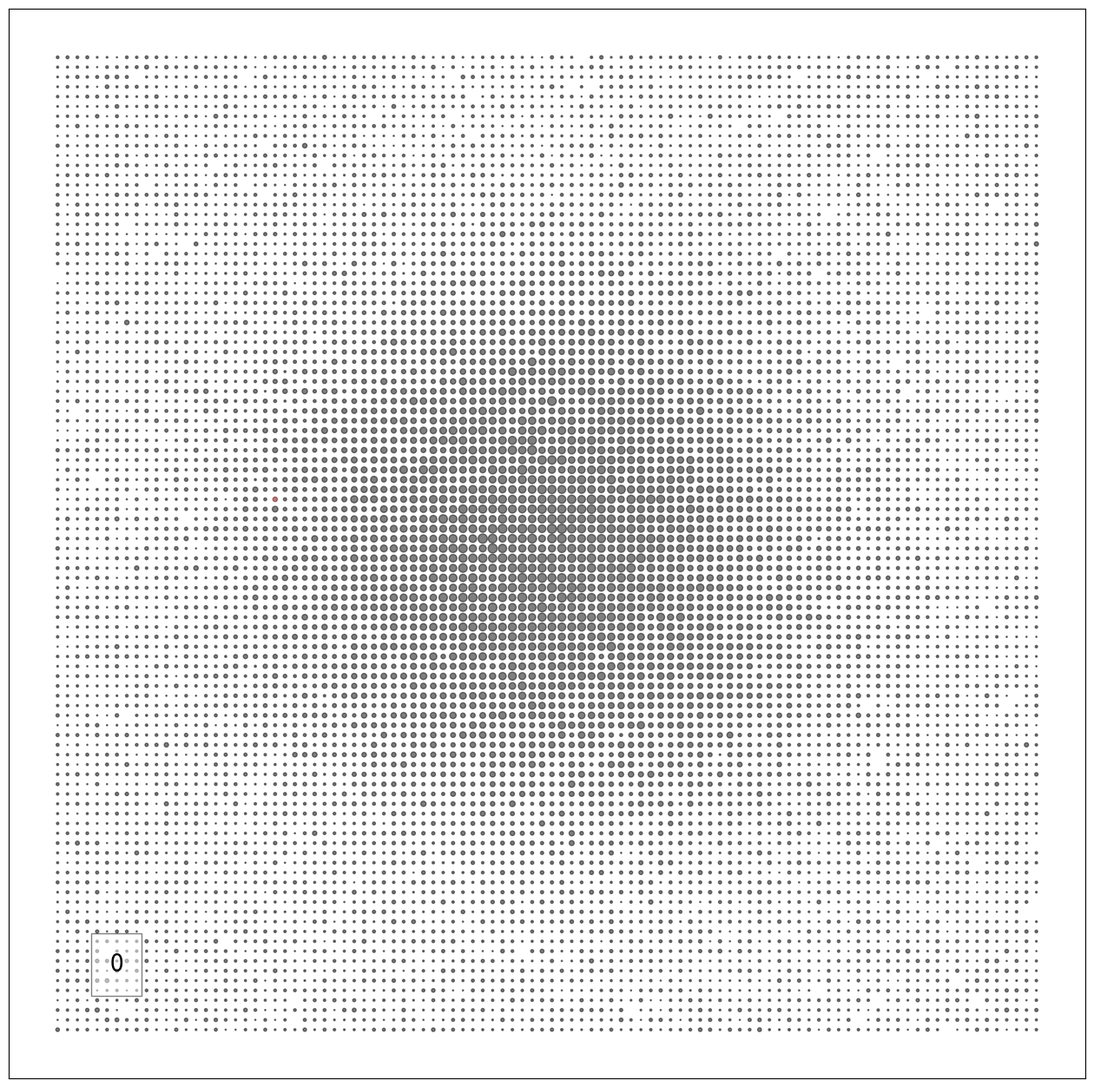

Here is the Python script that generated this plot: (Note: this script raises an exception after producing the figure.)
#!/usr/bin/env python
# coding: utf-8

import random
import numpy as np
import matplotlib.pyplot as plt
import matplotlib.animation as animation
from pylab import mpl
# In[1]:

# 设定参数
area_size = 100                   # 区域大小
num_total = 100000                # 总人口数
bed_in_hos = 2000                 # 医院床位
bed_in_mhos = 10000               # 方舱床位

ep_dis = (5, 2)                   # 潜伏期分布 正态分布（均值，方差）
inci_dis = (10, 3)                # 发病期分布 正态分布（均值，方差）
day_infec_start = -1              # 传染起始日
trans_rate = 0.5                  # 传播概率
immune_rate = 0.1                 # 免疫概率
intence_rate = 0.05               # 重症概率
death_rate = 0.1                  # 病亡概率
heal_rate = 0.95                  # 救治概率

in_hos_rate = 0.1                 # 入院意愿
in_mhos_rate = 0.99               # 进入方舱概率
mask_rate = 0                     # 戴口罩意愿
out_rate = 0.8                    # 出行意愿
stay_rate = 0.8                   # 常住区域概率
getnear_rate = 0.95               # 周边出行概率
contact_rate = 0.5                # 接触比例
alarm_num = 1000                  # 警戒人数
cancel_time = 999                 # 解除时间

# In[2]:


list_total = []                  # 总人员列表
list_in_hos = []                 # 住院人员列表
list_in_mhos = []                # 方舱人员列表
list_deadman = []                # 病亡人员列表

list_area_dis = [[[] for i in range(area_size)] for j in range(area_size)]           # 区域分布列表


class man():                                                          # 人
    def __init__(self, i):
        self.uid = i
        self.x, self.y = self.random_locate()
        self.localarea = set()                                       # 常住区域
        self.num_localarea = random.randint(3, 6)                    # 常住区域数量
        list_area_dis[self.x][self.y].append(self)                   # 区域分布列表
        self.localarea.add((self.x, self.y))                         # 常住区域
        self.is_infected = False                                     # 已感染
        self.infection = False                                       # 传染性
        self.immune = random.random() < immune_rate                  # 免疫
        self.is_inhos = False                                        # 已入院
        self.is_inmhos = False                                       # 已进方舱
        self.state = '健康'                                          # 身体状况
        self.day_after_infection = 0                                 # 感染后天数
        self.latency_period = 0                                      # 潜伏期
        self.disease_period = 0                                      # 发病期
        self.infect_period = 0                                       # 传染期

    def random_gauss(self, sigma):
        ga = 101
        while ga >= 100 or ga < 0 :
            ga = random.gauss(50,sigma)
        return int(ga)

    def random_locate(self):                                         # 随机位置
        # 85%人分布在25%区域
        if random.random() < 0.6:                    # 80%的人在中间
            px = self.random_gauss(15)
            py = self.random_gauss(15)
        else:                                        # 5%的人可能到中间，剩余15%到其他位置
            px = random.randint(0, area_size - 1)
            py = random.randint(0, area_size - 1)
        return px, py

    def update_locate(self, in_his=False):                               # 更新位置
        # 从区域分布列表中移除
        list_area_dis[self.x][self.y].remove(self)
        if in_his:
            # 在常住区域移动
            pos = random.choice(list(self.localarea))
        else:
            # 去新区域
            if random.random() < getnear_rate:
                # 在周边九宫格移动
                off_x = random.randint(-1, 1)
                off_y = random.randint(-1, 1)
                pos = (max(min(self.x + off_x, area_size - 1), 0), max(min(self.y + off_y, area_size - 1), 0))
            else:
                # 完全随机位置
                pos = self.random_locate()
        self.x, self.y = pos
        # 添加进入区域分布列表
        list_area_dis[self.x][self.y].append(self)
        if len(self.localarea) < self.num_localarea:
            self.localarea.add((self.x, self.y))

    def getout(self):                                               # 出行
        if not self.is_inhos and not self.is_inmhos and random.random() < out_rate:
            if len(self.localarea) < self.num_localarea:
                self.update_locate()
            else:
                if random.random() < stay_rate:
                    # 在常住区域移动
                    self.update_locate(True)
                else:
                    # 去新区域
                    self.update_locate()

    def be_infected(self):                                                                      # 被传染
        self.is_infected = True                                                                 # 已感染
        self.state = '潜伏'                                                                     # 身体状况
        self.latency_period = random.gauss(ep_dis[0], ep_dis[1])                                # 潜伏期
        self.disease_period = self.latency_period + random.gauss(inci_dis[0], inci_dis[1])      # 发病期
        self.infect_period = self.latency_period + day_infec_start                              # 传染期

    def infect_others(self):                                                                    # 传染
        others = list_area_dis[self.x][self.y]
        count = len(others)
        #与在传染期接触的其他人
        touch = random.sample(others, int(count * contact_rate) + 1)
        for h in touch:
            infect_rate = trans_rate
            if random.random() < mask_rate:
                # 概率降低到5%
                infect_rate *= 0.05
            if (h.state == '健康' or h.state == '康复') and not h.immune and random.random() < infect_rate:
                h.be_infected()

    def disease_develop(self):                                                     # 病情发展
        if not self.is_infected:
            return
        self.day_after_infection += 1
        if not self.infection and self.day_after_infection >= self.infect_period:
            self.infection = True
        if self.state == '潜伏' and self.day_after_infection >= self.latency_period:
            self.state = '发病'
        if self.state == '发病':
            if bed_in_mhos > 0:
                # 分级收治，轻症进方舱
                if not self.is_inhos and not self.is_inmhos and random.random() < in_mhos_rate and len(list_in_mhos) < bed_in_mhos:
                    # 进方舱
                    self.is_inmhos = True
                    list_in_mhos.append(self)
                    list_area_dis[self.x][self.y].remove(self)
            else:
                if not self.is_inhos and len(list_in_hos) < bed_in_hos and random.random() < in_hos_rate:
                    self.is_inhos = True
                    list_in_hos.append(self)
                    if self.is_inmhos:
                        self.is_inmhos = False
                        list_in_mhos.remove(self)
                    else:
                        list_area_dis[self.x][self.y].remove(self)
            if self.day_after_infection >= self.disease_period:
                self.recovery()
            elif random.random() < intence_rate:
                self.state = '重症'                                      # 转重症
        if self.state == '重症':
            dead_rate = death_rate
            if self.is_inhos:
                dead_rate *= (1 - heal_rate)
            elif len(list_in_hos) < bed_in_hos:
                dead_rate *= (1 - heal_rate)
                self.is_inhos = True
                list_in_hos.append(self)
                if self.is_inmhos:
                    self.is_inmhos = False
                    list_in_mhos.remove(self)
                else:
                    list_area_dis[self.x][self.y].remove(self)
            if random.random() < dead_rate:
                self.dead()
            elif self.day_after_infection >= self.disease_period:
                self.state = '发病'
                self.disease_period += 5

    def dead(self):                                               # 病亡
        self.state = '病亡'
        self.is_infected = False
        self.infection = False
        if self.is_inhos:
            self.is_inhos = False
            list_in_hos.remove(self)
        if self.is_inmhos:
            self.is_inmhos = False
            list_in_mhos.remove(self)
        list_total.remove(self)                                  # 从总人员列表中移除
        list_deadman.append(self)

    def recovery(self):                                              # 康复
        self.state = '康复'
        self.is_infected = False
        self.infection = False
        if self.is_inhos:
            self.is_inhos = False
            list_in_hos.remove(self)
            list_area_dis[self.x][self.y].append(self)
        if self.is_inmhos:
            self.is_inmhos = False
            list_in_mhos.remove(self)
            list_area_dis[self.x][self.y].append(self)

# 初始化区域
x = np.zeros(area_size * area_size)
y = np.zeros(area_size * area_size)
for i in range(area_size):
    for j in range(area_size):
        x[i * area_size + j] = i
        y[i * area_size + j] = j

# 初始化人群
for i in range(num_total):
    list_total.append(man(i))

# 产生零号病人
h = list_total[0]
h.is_infected = True

# In[3]

healthy_curve = []                                                # 健康曲线
infection_curve = []                                              # 感染曲线
recovery_curve = []                                               # 康复曲线
dead_curve = []                                                   # 病亡曲线
hos_curve = []                                                    # 医院曲线
mhos_curve = []                                                   # 方舱曲线

def update(t):                                                      # 状态更新函数
    if t!=0:
        print(t, end='')
    list_infected_man = []
    # 在list_total中的所有人都出行、病情发展、统计传染性
    for h in list_total:
        h.getout()
        h.disease_develop()
        # 具有传染性 进入传染名单
        if h.infection and not h.is_inhos and not h.is_inmhos:
            list_infected_man.append(h)
    # 传染名单内的人传染别人
    for h in list_infected_man:
        h.infect_others()

    # 统计各状态人数
    jk = gr = kf = bw = fb = 0
    for h in list_total:
        if h.state == '健康':
            jk += 1
        elif h.state == '潜伏' or h.state == '发病' or h.state == '重症':
            gr += 1
            if h.state != '潜伏':
                fb += 1
        elif h.state == '康复':
            kf += 1
        elif h.state == '病亡':
            bw += 1
    healthy_curve.append(jk)
    infection_curve.append(gr)
    recovery_curve.append(kf)
    dead_curve.append(len(list_deadman))
    hos_curve.append(len(list_in_hos))
    mhos_curve.append(len(list_in_mhos))

    # 改变人群重视程度
    if fb > alarm_num:
        print('!', end='')
        global mask_rate
        global out_rate
        global contact_rate
        global in_hos_rate
        mask_rate = 0.9
        out_rate = 0.05
        contact_rate = 0.2
        in_hos_rate = 1
    if t > cancel_time:
        mask_rate = 0.2
        out_rate = 0.7
        contact_rate = 0.4

    if t != 0:
        print(' ',end='')

    # 根据感染人数占该区域总人数的百分比来改变区域颜色
    for i in range(area_size):
        for j in range(area_size):
            count = len(list_area_dis[i][j])
            sizes[i * area_size + j] = count
            num_infected = 0
            num_recovery = 0
            for h in list_area_dis[i][j]:
                if h.is_infected:
                    num_infected += 1
                elif h.state == '康复':
                    num_recovery += 1
            if count > 0:
                colors[i * area_size + j] = '#%s%s00' % ('{:02x}'.format(int(num_infected / count * 255)),
                                                    '{:02x}'.format(int(num_recovery / count * 255)))
            else:
                colors[i * area_size + j] = '#000000'

    sc.set_sizes(sizes)
    sc.set_color(colors)
    title.set_text(t)

    return sc,

sizes = np.zeros(area_size * area_size)
# 每个点的大小由该区域的人数决定
for i in range(area_size):
    for j in range(area_size):
        sizes[i * area_size + j] = len(list_area_dis[i][j])
colors = np.zeros(area_size * area_size, dtype='U7')
colors[:] = '#000000'
# 画图
fig, ax = plt.subplots(figsize=(16, 16))
plt.xticks([])
plt.yticks([])

title = ax.text(0.1, 0.1, '', bbox={'facecolor': 'w', 'alpha': 0.5, 'pad': 15},
                transform=ax.transAxes, ha="center", fontsize=20)
sc = ax.scatter(x, y, s=sizes, c=colors, alpha=0.5)

print("显示的数字表示当前仿真的时间（单位：天），感叹号表示当前感染人数大于警戒人数，已引起社会人群重视。")
print("当前警戒人数：",alarm_num)
# 制作动画 100天 间隔100ms
ani = animation.FuncAnimation(fig, update, frames=100, interval=100, blit=True, repeat=False)
# 将动画数据写入HTML文件
with open("test1.html", "w") as f:
    print(ani.to_html5_video(), file=f)

# In[4]:

# 绘制曲线图

font = mpl.font_manager.FontProperties(fname='heiti.TTF', size=15)

plt.rcParams['font.sans-serif']=['SimHei']
plt.rcParams['axes.unicode_minus'] = False

# 显示健康人数的曲线图
plt.figure(figsize=(16, 12))
plt.plot(healthy_curve, 'b')
plt.plot(infection_curve, 'r')
plt.plot(recovery_curve, 'g')
plt.plot(dead_curve, 'k')
plt.plot(hos_curve, 'c')
plt.plot(mhos_curve, 'y')
plt.legend(['健康', '感染', '康复', '病亡', '医院', '方舱'], prop=font)
# plt.legend(['健康', '感染', '康复', '病亡', '医院'], prop=font)
plt.title('显示健康人数的曲线图')
plt.show()

# In[5]:

# 不显示健康人数的曲线图
plt.figure(figsize=(16, 7))
plt.xlim((0, 100))
plt.ylim((0, 100000))
plt.plot(recovery_curve, 'g')
plt.plot(infection_curve, 'r')
plt.plot(dead_curve, 'k')
plt.plot(hos_curve, 'c')
plt.plot(mhos_curve, 'y')
plt.legend(['康复', '感染', '病亡', '医院', '方舱'], prop=font)
# plt.legend(['康复', '感染', '病亡', '医院'], prop=font)
plt.title('不显示健康人数的曲线图')
plt.show()

# In[6]:
print('\n')
print("患病人数：",(recovery_curve[-1] + dead_curve[-1]),"\n康复人数：",
      recovery_curve[-1],"\n死亡人数：", dead_curve[-1],"\n病死率：" ,
      '%.3f' % (dead_curve[-1]*100 / (recovery_curve[-1] + dead_curve[-1])),'%')
print("仿真结束")

# In[7]:

# 绘制曲线动画

fig2, ax2 = plt.subplots(figsize=(16, 12))

line1, = ax2.plot(healthy_curve, 'b')
line2, = ax2.plot(infection_curve, 'r')
line3, = ax2.plot(recovery_curve, 'g')
line4, = ax2.plot(dead_curve, 'k')
line5, = ax2.plot(hos_curve, 'c')
line6, = ax2.plot(mhos_curve, 'y')
plt.legend([ '健康','感染', '康复', '病亡', '医院', '方舱'], prop=font)

def go(t):
    line1.set_data(range(t), healthy_curve[:t])
    line2.set_data(range(t), infection_curve[:t])
    line3.set_data(range(t), recovery_curve[:t])
    line4.set_data(range(t), dead_curve[:t])
    line5.set_data(range(t), hos_curve[:t])
    line6.set_data(range(t), mhos_curve[:t])
    return line2, line3, line4, line5, line6

ani2 = animation.FuncAnimation(fig2, go, frames=100, interval=100, blit=True, repeat=False)
with open("test1_line.html", "w") as g:
    print(ani2.to_html5_video(), file=g)
